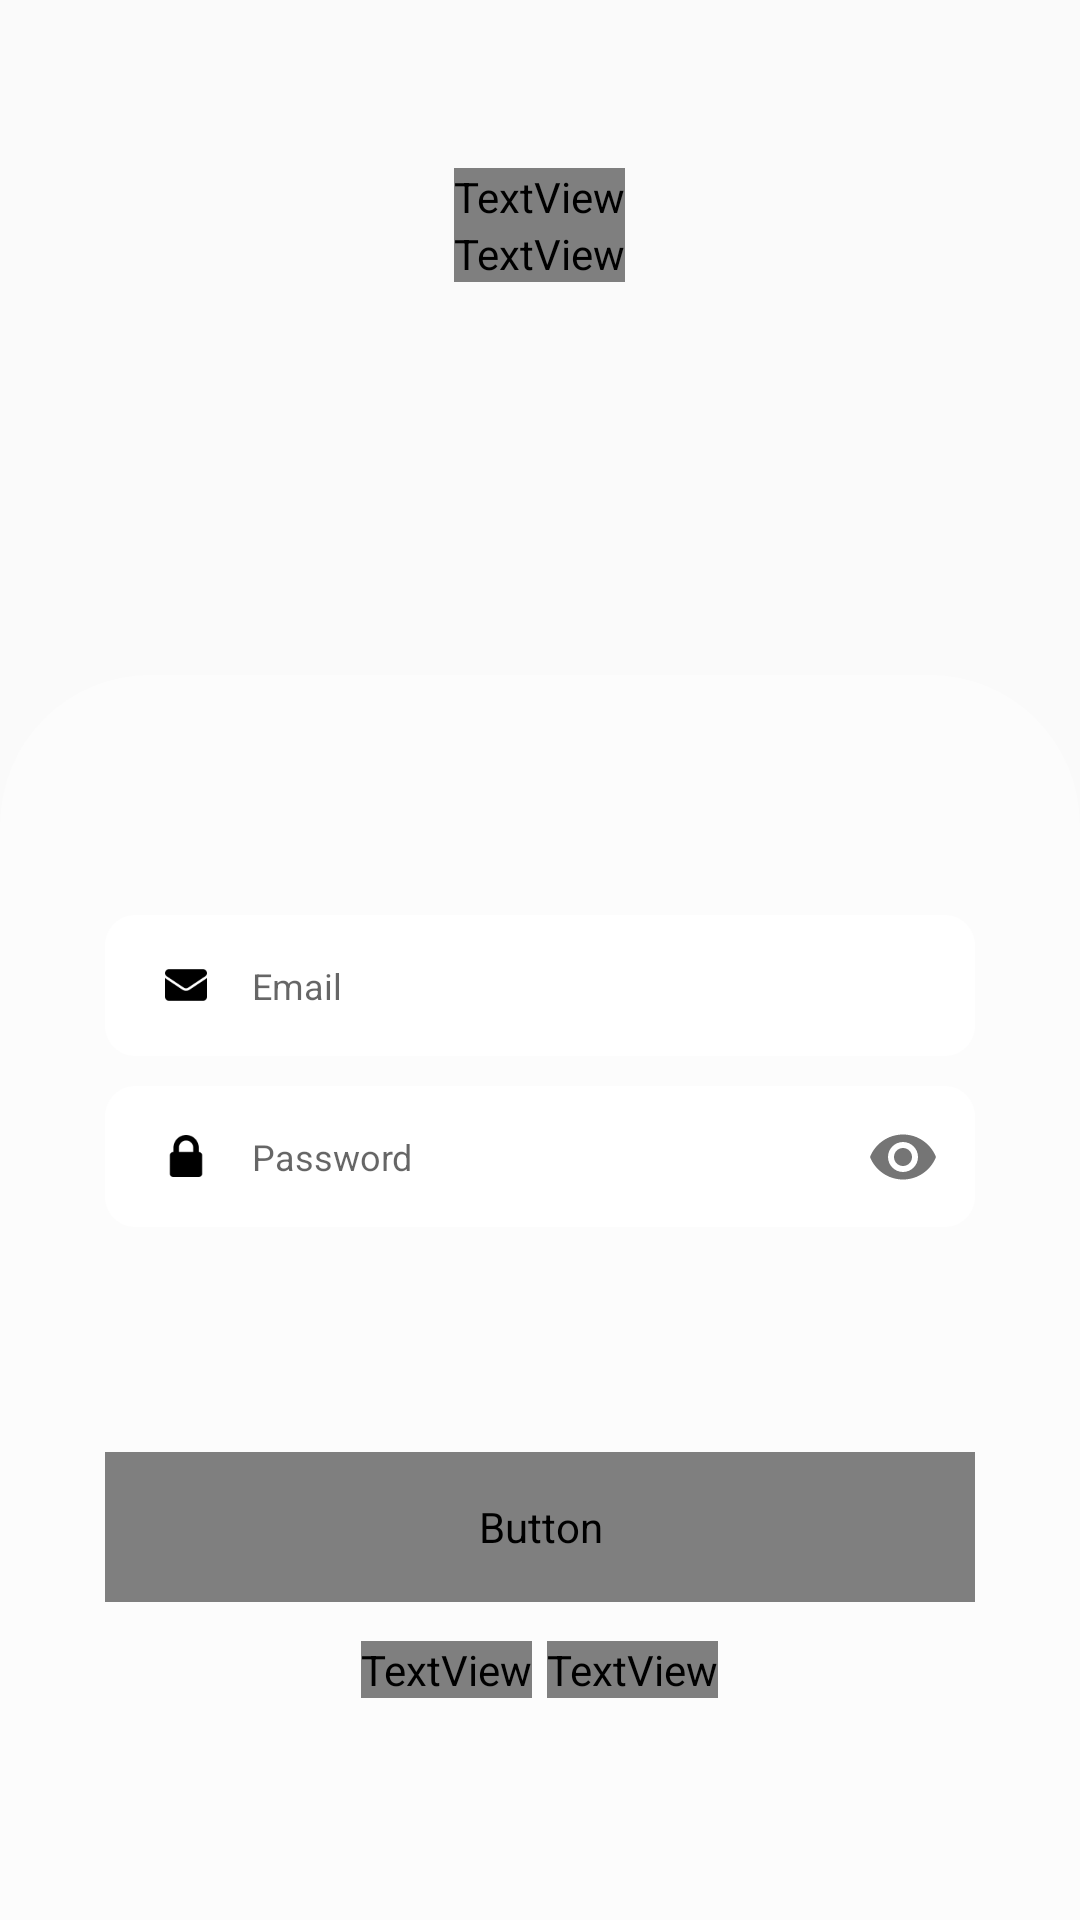

Reconstruct the res/layout file that produces this screen, plus the resources it refers to.
<!-- AndroidManifest.xml: application theme Theme.StoryApps -->
<!-- res/layout/activity_login.xml -->
<?xml version="1.0" encoding="utf-8"?>
<RelativeLayout xmlns:android="http://schemas.android.com/apk/res/android"
    xmlns:app="http://schemas.android.com/apk/res-auto"
    xmlns:tools="http://schemas.android.com/tools"
    android:id="@+id/main"
    android:layout_width="match_parent"
    android:layout_height="match_parent"
    tools:context=".view.LoginActivity">

    <ImageView
        android:id="@+id/imageView"
        android:layout_width="match_parent"
        android:layout_height="match_parent"
        android:scaleType="centerCrop"
        app:srcCompat="@drawable/loginscreen"/>

    <TextView
        android:id="@+id/txt_title_login_1"
        android:layout_width="wrap_content"
        android:layout_height="wrap_content"
        android:layout_marginTop="56dp"
        android:layout_centerHorizontal="true"
        android:text="@string/title_login_page1"
        android:textColor="@color/white"
        android:fontFamily="@font/poppinssemibold"
        android:textSize="25sp"/>
    <TextView
        android:id="@+id/txt_title_login_2"
        android:layout_below="@+id/txt_title_login_1"
        android:layout_width="wrap_content"
        android:layout_height="wrap_content"
        android:layout_centerHorizontal="true"
        android:text="@string/title_login_page2"
        android:textColor="@color/white"
        android:fontFamily="@font/poppinsregular"
        android:textSize="15sp"/>

    <RelativeLayout
        android:layout_width="match_parent"
        android:layout_height="415dp"
        android:layout_alignParentBottom="true"
        android:background="@drawable/shape_rounded_50">

        <ProgressBar
            android:id="@+id/progress_login"
            android:layout_width="wrap_content"
            android:layout_height="wrap_content"
            android:layout_centerInParent="true"
            android:indeterminate="true"
            android:indeterminateDrawable="@drawable/progress_bg"
            android:progress="0"
            android:visibility="gone"/>


        <com.google.android.material.textfield.TextInputLayout
            android:id="@+id/layout_etEmail"
            android:layout_width="match_parent"
            android:layout_height="wrap_content"
            app:hintEnabled="false"
            android:layout_marginTop="80dp"
            >

            <com.google.android.material.textfield.TextInputEditText
                android:id="@+id/et_email"
                android:layout_width="match_parent"
                android:layout_height="47dp"
                android:layout_below="@+id/et_username"
                android:layout_marginStart="35dp"
                android:layout_marginEnd="35dp"
                android:background="@drawable/shape_rounded_10"
                android:drawableStart="@drawable/ic_email"
                android:paddingStart="20dp"
                android:drawablePadding="15dp"
                android:textSize="12sp"
                android:hint="@string/email"
                android:ems="10"
                android:inputType="textEmailAddress"
                tools:ignore="SpeakableTextPresentCheck"
                />

        </com.google.android.material.textfield.TextInputLayout>

        <com.google.android.material.textfield.TextInputLayout
            android:id="@+id/layout_etPassword"
            android:layout_below="@id/layout_etEmail"
            android:layout_width="match_parent"
            android:layout_height="wrap_content"
            app:passwordToggleEnabled="true"
            app:hintEnabled="false"
            android:layout_marginTop="10dp"
            >
            <com.google.android.material.textfield.TextInputEditText
                android:id="@+id/et_password"
                android:layout_below="@id/et_email"
                android:layout_width="match_parent"
                android:layout_height="47dp"
                android:layout_marginStart="35dp"
                android:layout_marginEnd="35dp"
                android:background="@drawable/shape_rounded_10"
                android:drawableStart="@drawable/ic_password"
                android:paddingStart="20dp"
                android:drawablePadding="15dp"
                android:textSize="12sp"
                android:hint="@string/password"
                android:ems="10"
                android:inputType="textPassword"
                tools:ignore="SpeakableTextPresentCheck"
                />

        </com.google.android.material.textfield.TextInputLayout>

        <Button
            android:id="@+id/btn_login"
            android:layout_width="match_parent"
            android:layout_height="50dp"
            android:layout_marginStart="35dp"
            android:layout_marginEnd="35dp"
            android:layout_marginTop="75dp"
            android:layout_below="@id/layout_etPassword"
            android:text="@string/login"
            app:backgroundTint="#1E2D3F"
            android:textSize="15sp"
            android:textColor="@color/white"
            android:fontFamily="@font/poppinssemibold"
            android:background="@drawable/shape_rounded_15"
            />

        <LinearLayout
            android:layout_width="wrap_content"
            android:layout_height="wrap_content"
            android:orientation="horizontal"
            android:layout_below="@id/btn_login"
            android:layout_marginTop="13dp"
            android:layout_centerHorizontal="true">

            <TextView
                android:id="@+id/txt_title"
                android:layout_width="wrap_content"
                android:layout_height="wrap_content"
                android:text="@string/title_login_page3"
                android:textColor="@color/white"
                android:fontFamily="@font/poppinsregular"
                android:textSize="12sp"/>

            <TextView
                android:id="@+id/txt_register"
                android:layout_width="wrap_content"
                android:layout_height="wrap_content"
                android:text="@string/register"
                android:layout_marginStart="5dp"
                android:textColor="@color/white"
                android:fontFamily="@font/poppinssemibold"
                android:textSize="12sp"/>


        </LinearLayout>

    </RelativeLayout>

</RelativeLayout>
<!-- resources referenced by this layout -->
<resources>
  <color name="white">#FFFFFFFF</color>
  <!-- drawable ic_email (drawable) -->
  <?xml version="1.0" encoding="utf-8"?>
  <layer-list xmlns:android="http://schemas.android.com/apk/res/android">
      <item android:width="14dp" android:height="14dp"
          android:drawable="@drawable/email" />
  </layer-list>
  <!-- drawable ic_password (drawable) -->
  <?xml version="1.0" encoding="utf-8"?>
  <layer-list xmlns:android="http://schemas.android.com/apk/res/android">
      <item android:width="14dp" android:height="14dp"
          android:drawable="@drawable/password" />
  </layer-list>
  <!-- drawable progress_bg (drawable) -->
  <?xml version="1.0" encoding="utf-8"?>
  <rotate
      xmlns:android="http://schemas.android.com/apk/res/android"
      android:fromDegrees="0"
      android:pivotX="50%"
      android:pivotY="50%"
      android:toDegrees="360">
  
      
      <shape
          android:innerRadiusRatio="3"
          android:shape="ring"
          android:thicknessRatio="8"
          android:useLevel="false">
  
          
          <size
              android:width="76dip"
              android:height="76dip" />
  
          
          <gradient
              android:angle="0"
              android:endColor="#00ffffff"
              android:startColor="@color/white"
              android:type="sweep"
              android:useLevel="false" />
      </shape>
  
  </rotate>
  <!-- drawable shape_rounded_10 (drawable) -->
  <?xml version="1.0" encoding="utf-8"?>
  <shape xmlns:android="http://schemas.android.com/apk/res/android">
      <solid android:color="@color/white"/>
      <corners
          android:topRightRadius="10dp"
          android:topLeftRadius="10dp"
          android:bottomRightRadius="10dp"
          android:bottomLeftRadius="10dp" />
  </shape>
  <!-- drawable shape_rounded_15 (drawable) -->
  <?xml version="1.0" encoding="utf-8"?>
  <shape xmlns:android="http://schemas.android.com/apk/res/android">
      <solid android:color="@color/white"/>
      <corners
          android:topRightRadius="15dp"
          android:topLeftRadius="15dp"
          android:bottomRightRadius="15dp"
          android:bottomLeftRadius="15dp" />
  </shape>
  <!-- drawable shape_rounded_50 (drawable) -->
  <?xml version="1.0" encoding="utf-8"?>
  <shape xmlns:android="http://schemas.android.com/apk/res/android">
      <solid android:color="#60FFFFFF"/>
      <corners
          android:topRightRadius="50dp"
          android:topLeftRadius="50dp"
          android:bottomRightRadius="0dp"
          android:bottomLeftRadius="0dp" />
  </shape>
  <string name="email">Email</string>
  <string name="login">Login</string>
  <string name="password">Password</string>
  <string name="register">Register</string>
  <string name="title_login_page1">Welcome back!</string>
  <string name="title_login_page2">Login to your account</string>
  <string name="title_login_page3">Don’t have an account?</string>
  <style name="Theme.StoryApps" parent="Base.Theme.StoryApps" />
  <!-- drawable email: png bitmap (drawable, 785 bytes) -->
  <!-- drawable password: png bitmap (drawable, 648 bytes) -->
  <style name="Base.Theme.StoryApps" parent="Theme.AppCompat.DayNight.DarkActionBar">
          
          
      </style>
</resources>
